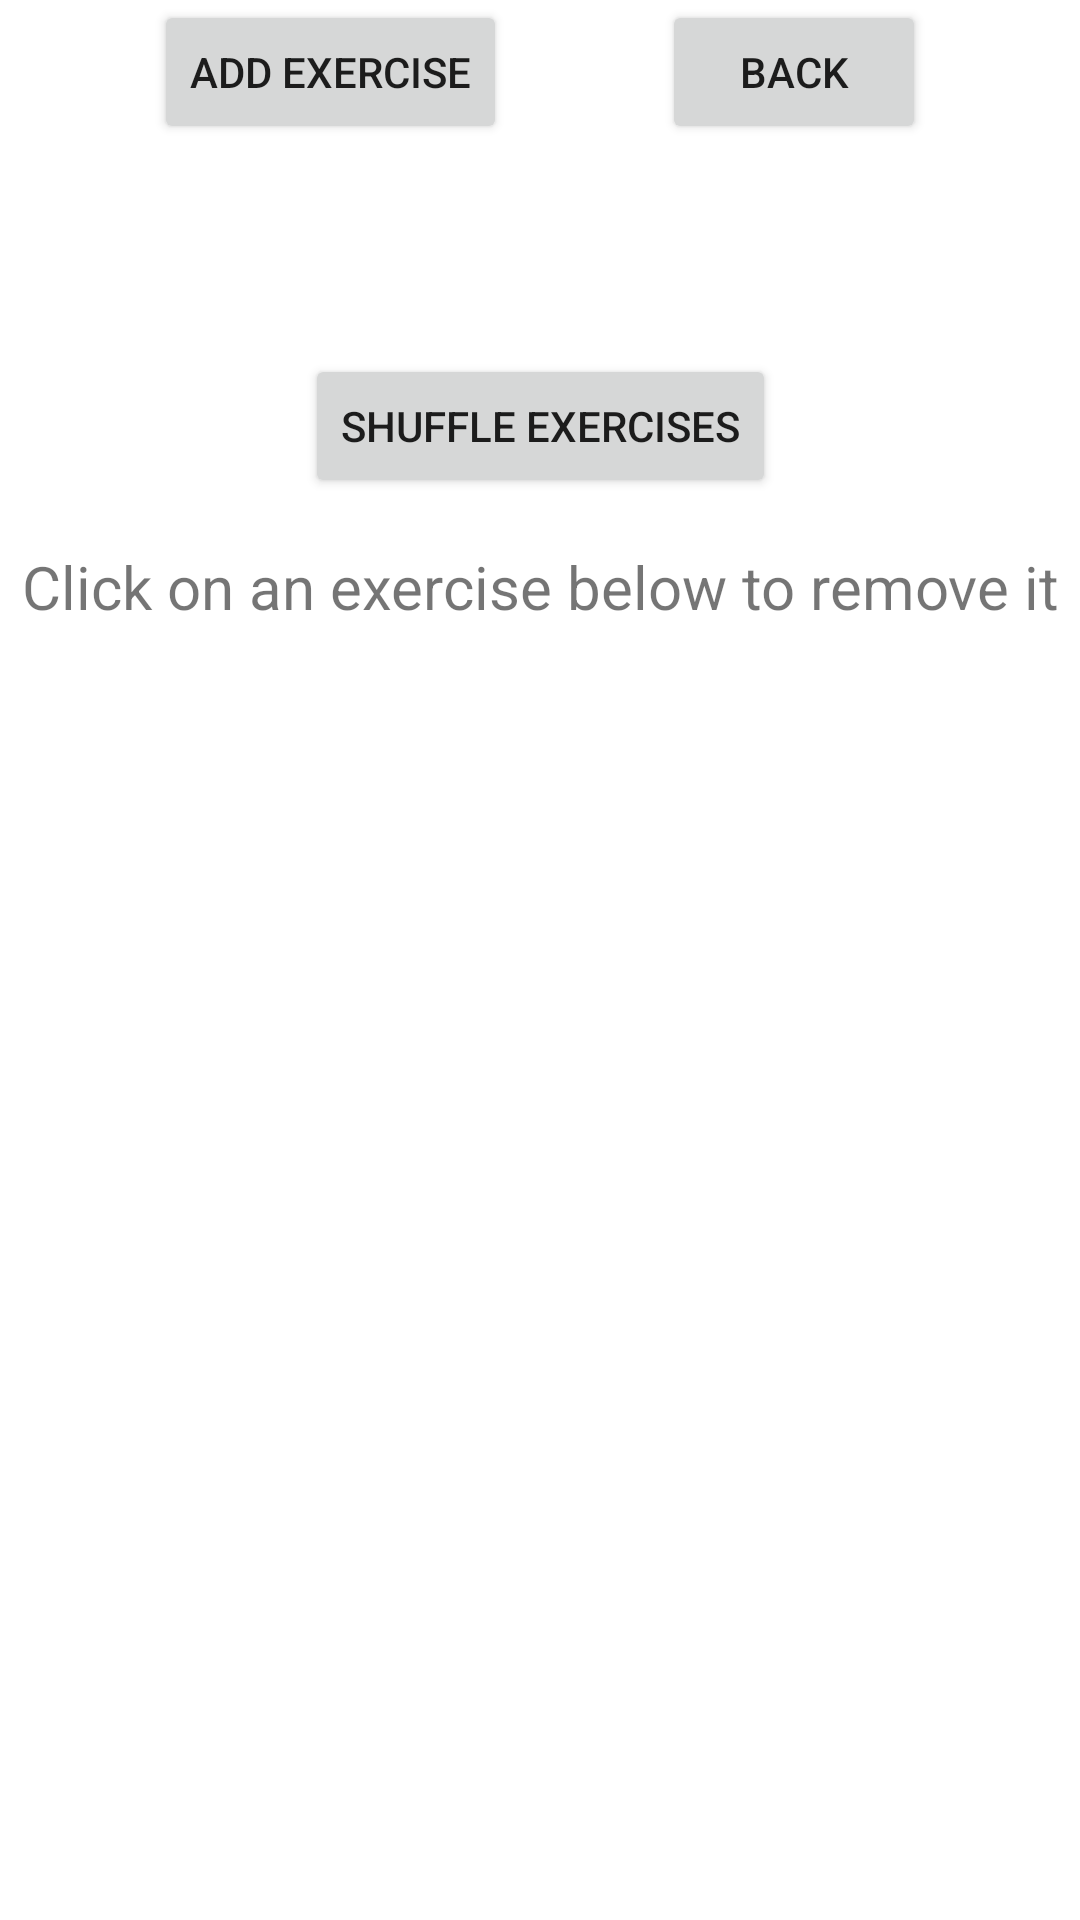

Android layout source for this screen:
<!-- AndroidManifest.xml: application theme Theme.ExercisePlay -->
<!-- res/layout/activity_view_workout.xml -->
<?xml version="1.0" encoding="utf-8"?>
<androidx.constraintlayout.widget.ConstraintLayout xmlns:android="http://schemas.android.com/apk/res/android"
    xmlns:app="http://schemas.android.com/apk/res-auto"
    xmlns:tools="http://schemas.android.com/tools"
    android:layout_width="match_parent"
    android:layout_height="match_parent"
    tools:context=".viewWorkout">

    <Button
        android:id="@+id/view_add_exercise"
        android:layout_width="wrap_content"
        android:layout_height="wrap_content"
        android:text="Add Exercise"
        app:layout_constraintTop_toTopOf="parent"
        app:layout_constraintLeft_toLeftOf="parent"
        app:layout_constraintRight_toLeftOf="@id/view_workout_quit"/>

    <Button
        android:id="@+id/view_workout_quit"
        android:layout_width="wrap_content"
        android:layout_height="wrap_content"
        android:text="Back"
        app:layout_constraintTop_toTopOf="parent"
        app:layout_constraintLeft_toRightOf="@id/view_add_exercise"
        app:layout_constraintRight_toRightOf="parent"/>

    <TextView
        android:id="@+id/view_workout_name"
        android:layout_width="wrap_content"
        android:layout_height="wrap_content"
        android:layout_marginTop="16dp"
        app:layout_constraintLeft_toLeftOf="parent"
        app:layout_constraintRight_toRightOf="parent"
        app:layout_constraintTop_toBottomOf="@id/view_workout_quit" />

    <TextView
        android:id="@+id/view_workout_dur"
        android:layout_width="wrap_content"
        android:layout_height="wrap_content"
        android:layout_marginTop="16dp"
        android:text=""
        app:layout_constraintLeft_toLeftOf="parent"
        app:layout_constraintRight_toRightOf="parent"
        app:layout_constraintTop_toBottomOf="@id/view_workout_name" />
    <TextView
        android:id="@+id/view_workout_prompt"
        android:layout_width="wrap_content"
        android:layout_height="wrap_content"
        android:layout_marginTop="16dp"
        android:text="Click on an exercise below to remove it"
        android:textSize="20dp"
        app:layout_constraintLeft_toLeftOf="parent"
        app:layout_constraintRight_toRightOf="parent"
        app:layout_constraintTop_toBottomOf="@id/shuffle_exercise_button" />

    <ListView
        android:id="@+id/view_exercise"
        android:layout_width="wrap_content"
        android:layout_height="wrap_content"
        app:layout_constraintLeft_toLeftOf="parent"
        app:layout_constraintRight_toRightOf="parent"
        app:layout_constraintTop_toBottomOf="@id/view_workout_prompt" />

    <Button
        android:id="@+id/shuffle_exercise_button"
        android:layout_width="wrap_content"
        android:layout_height="wrap_content"
        android:text="Shuffle Exercises"
        app:layout_constraintLeft_toLeftOf="parent"
        app:layout_constraintRight_toRightOf="parent"
        app:layout_constraintTop_toBottomOf="@id/view_workout_dur" />

</androidx.constraintlayout.widget.ConstraintLayout>
<!-- resources referenced by this layout -->
<resources>
  <style name="Theme.ExercisePlay" parent="Theme.MaterialComponents.DayNight.DarkActionBar">
          
          <item name="colorPrimary">@color/purple_500</item>
          <item name="colorPrimaryVariant">@color/purple_700</item>
          <item name="colorOnPrimary">@color/white</item>
          
          <item name="colorSecondary">@color/teal_200</item>
          <item name="colorSecondaryVariant">@color/teal_700</item>
          <item name="colorOnSecondary">@color/black</item>
          
          <item name="android:statusBarColor" tools:targetApi="l">?attr/colorPrimaryVariant</item>
          
      </style>
  <!-- not gathered from this repository: default colours our renderer supplied (Android Studio template values) -->
  <color name="purple_500">#FF6200EE</color>
  <color name="purple_700">#FF3700B3</color>
  <color name="teal_200">#FF03DAC5</color>
  <color name="teal_700">#FF018786</color>
  <color name="black">#FF000000</color>
  <color name="white">#FFFFFFFF</color>
</resources>
